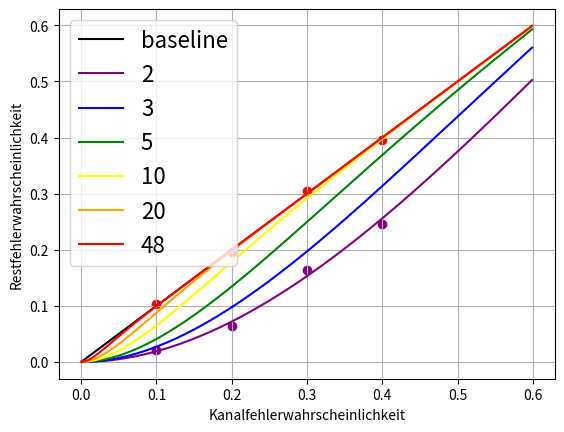

This figure's Python source:
import math
from typing import List

from matplotlib import pyplot

k = [2, 3, 5, 10, 20, 48]
color = ["purple", "blue", "green", "yellow", "orange", "red"]

measurements = {
    2: [(0.1, 0.0215), (0.2, 0.0635), (0.3, 0.1632), (0.4, 0.2457)],
    48: [(0.1, 0.1029), (0.2, 0.1964), (0.3, 0.3051), (0.4, 0.396)],
}


# Restfehler Wahrscheinlichkeit
def P_r(P, k):
    result = 1 - (
        (1 - P)  # Fehler dass der Kanal richtig arbeitet
        + (
            P * math.pow((1 - P), k)
        )  # Fehler dass ein packet kaputt ist und der rest nicht kaputt ist
    )
    return result


def main() -> None:
    x: range = range(0, 600)
    x_promill: List[float] = [n / 1000 for n in x]

    pyplot.plot(x_promill, x_promill, color="black", label="baseline")

    for i in range(len(k)):
        y = [P_r(P, k[i]) for P in x_promill]
        pyplot.plot(x_promill, y, color=color[i], label=str(k[i]))

    x_2 = [key for key, _ in measurements[2]]
    y_2 = [value for _, value in measurements[2]]
    pyplot.scatter(x_2, y_2, color=color[0])

    x_48 = [key for key, _ in measurements[48]]
    y_48 = [value for _, value in measurements[48]]
    pyplot.scatter(x_48, y_48, color=color[len(color) - 1])

    pyplot.ylabel("Restfehlerwahrscheinlichkeit")
    pyplot.xlabel("Kanalfehlerwahrscheinlichkeit")

    pyplot.grid(which="both")
    pyplot.legend(fontsize=16)

    pyplot.show()


if __name__ == "__main__":
    main()
